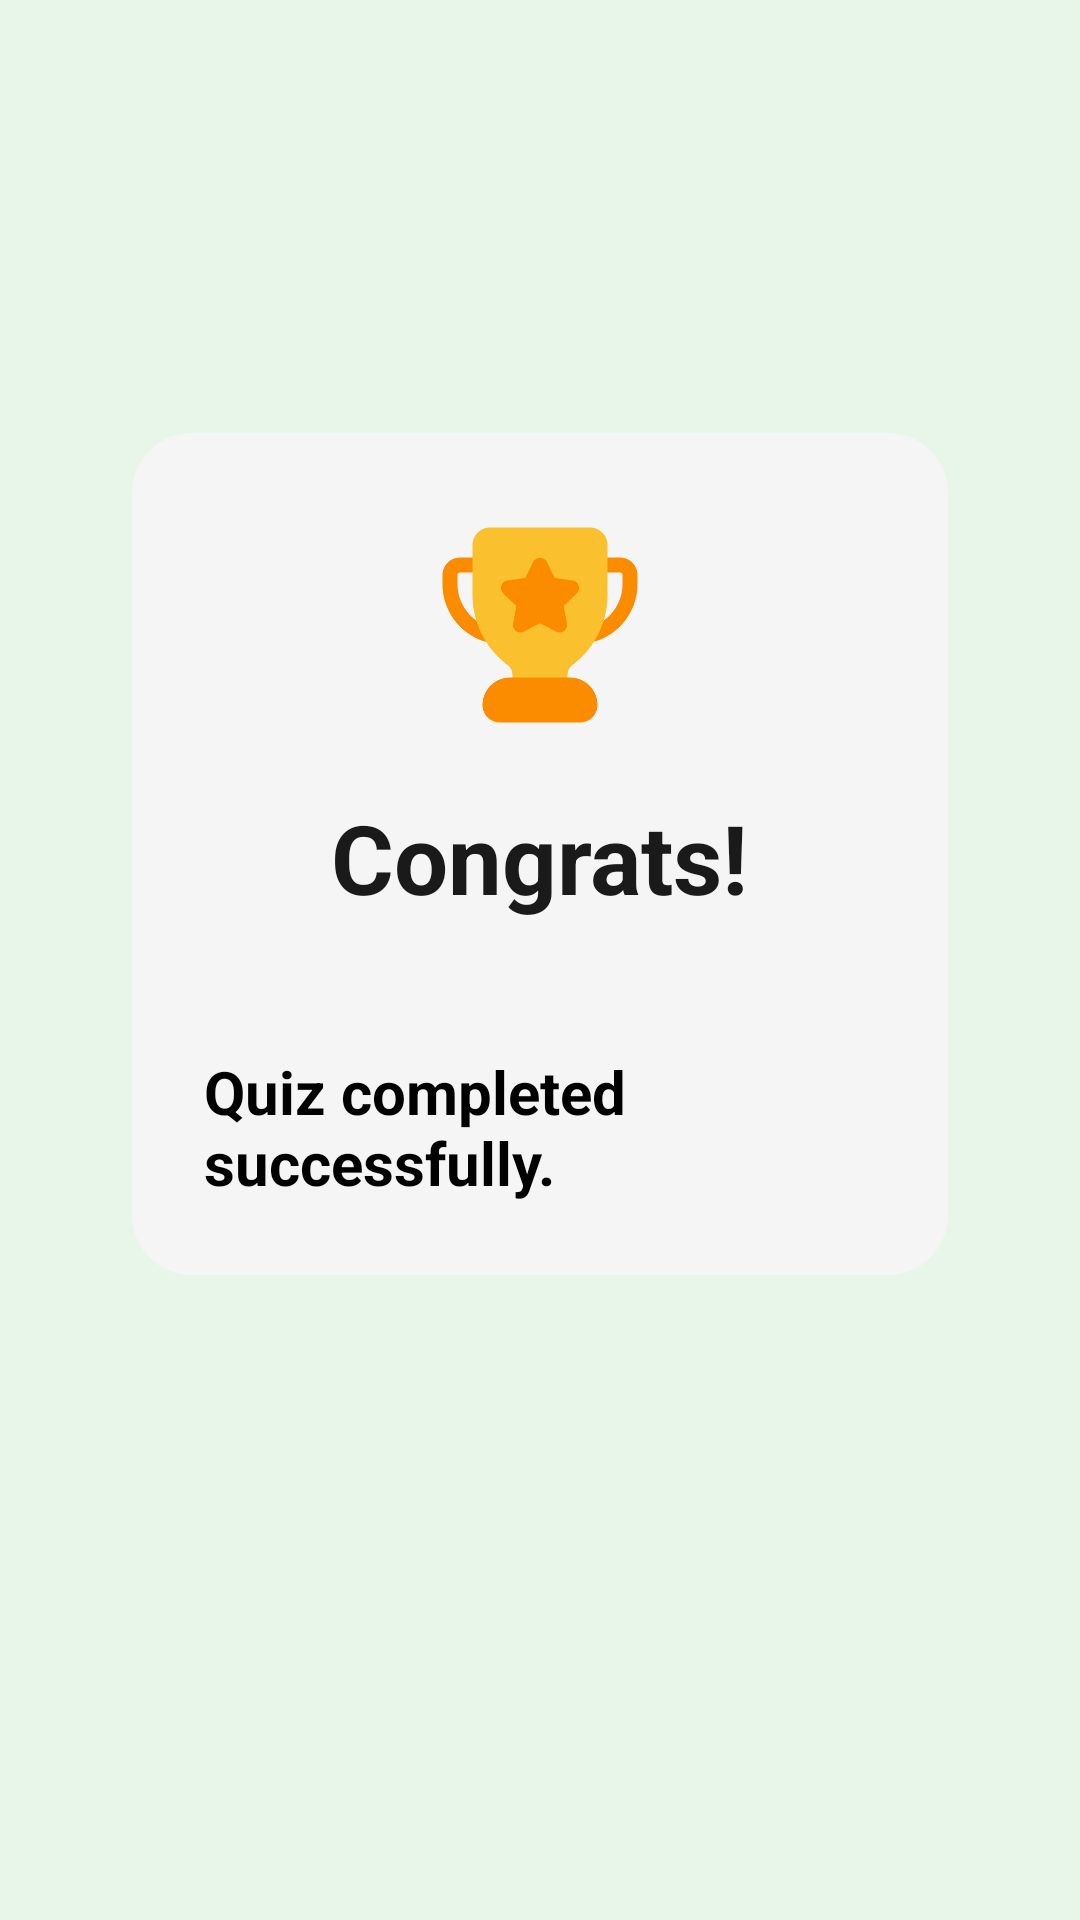

Here is an Android app screen rendered from its layout file. Give the layout XML and the strings, colors and styles it references.
<!-- AndroidManifest.xml: application theme Base.Theme.QuizLUNG -->
<!-- res/layout/activity_score.xml -->
<androidx.constraintlayout.widget.ConstraintLayout
    xmlns:android="http://schemas.android.com/apk/res/android"
    xmlns:app="http://schemas.android.com/apk/res-auto"
    android:id="@+id/main"
    android:layout_width="match_parent"
    android:layout_height="match_parent"
    android:background="@color/background"
    android:padding="24dp">

    
    <ImageView
        android:id="@+id/btnClose"
        android:layout_width="24dp"
        android:layout_height="24dp"
        android:src="@drawable/close"
        android:contentDescription="@string/close_button"
        android:layout_marginEnd="13dp"
        android:layout_marginTop="13dp"
        app:layout_constraintEnd_toEndOf="parent"
        app:layout_constraintTop_toTopOf="parent" />

    
    <LinearLayout
        android:id="@+id/contentLayout"
        android:layout_width="0dp"
        android:layout_height="wrap_content"
        android:background="@drawable/card_background"
        android:gravity="center"
        android:layout_marginStart="20dp"
        android:layout_marginEnd="20dp"
        android:orientation="vertical"
        android:padding="24dp"
        app:layout_constraintBottom_toBottomOf="parent"
        app:layout_constraintEnd_toEndOf="parent"
        app:layout_constraintHorizontal_bias="1.0"
        app:layout_constraintStart_toStartOf="parent"
        app:layout_constraintTop_toTopOf="parent"
        app:layout_constraintVertical_bias="0.386">


        <ImageView
            android:layout_width="80dp"
            android:layout_height="80dp"
            android:contentDescription="@string/trophy_image"
            android:src="@drawable/thropy" />


        <TextView
            style="@style/Text.Title"
            android:layout_width="wrap_content"
            android:layout_height="wrap_content"
            android:layout_marginTop="16dp"
            android:text="@string/congratulations" />


        <TextView
            android:id="@+id/scoreText"
            style="@style/Text.SectionTitle"
            android:layout_width="wrap_content"
            android:layout_height="wrap_content"
            android:layout_marginTop="8dp"
            android:text="" />

        <TextView
            style="@style/Text.SectionTitle"
            android:layout_width="wrap_content"
            android:layout_height="wrap_content"
            android:layout_marginTop="8dp"
            android:text="@string/quiz_completed" />


    </LinearLayout>

</androidx.constraintlayout.widget.ConstraintLayout>
<!-- resources referenced by this layout -->
<resources>
  <color name="background">#E8F5E9</color>
  <!-- drawable card_background (drawable) -->
  <?xml version="1.0" encoding="utf-8"?>
  <shape xmlns:android="http://schemas.android.com/apk/res/android">
  
      <solid android:color="@color/surface" />
  
      <corners android:radius="20dp" />
  
  
  </shape>
  <!-- drawable thropy: png bitmap (drawable, 15077 bytes) -->
  <string name="close_button">Close</string>
  <string name="congratulations">Congrats!</string>
  <string name="quiz_completed">Quiz completed successfully.</string>
  <string name="trophy_image">Trophy Icon</string>
  <style name="Text.SectionTitle" parent="TextAppearance.AppCompat.Medium">
              <item name="android:textSize">20sp</item>
              <item name="android:textColor">@color/onSurface</item>
              <item name="android:textStyle">bold</item>
          </style>
  <style name="Text.Title" parent="TextAppearance.AppCompat.Large">
              <item name="android:textSize">32sp</item>
              <item name="android:textColor">@color/black</item>
              <item name="android:textStyle">bold</item>
          </style>
  <style name="Base.Theme.QuizLUNG" parent="Theme.Material3.DayNight.NoActionBar">
          <item name="colorPrimary">@color/primary</item>
          <item name="colorOnPrimary">@color/onPrimary</item>
          <item name="android:colorBackground">@color/background</item>
          <item name="colorSurface">@color/surface</item>
          <item name="colorOnSurface">@color/onSurface</item>
      </style>
  <color name="surface">#F5F5F5</color>
  <color name="onSurface">#000000</color>
  <color name="black">#1a1a1a</color>
  <color name="primary">#4CAF50</color>
  <color name="onPrimary">#FFFFFF</color>
</resources>
